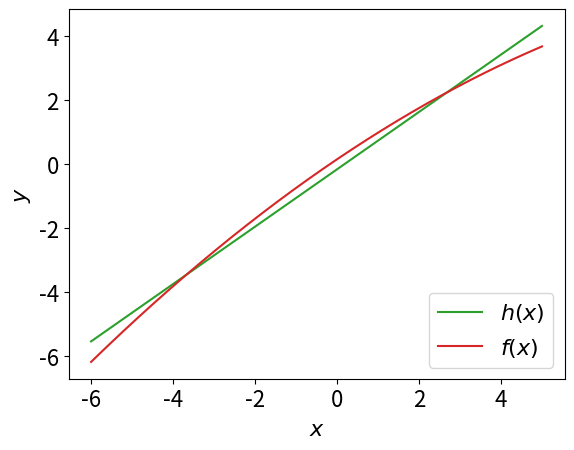

Write Python code to recreate this figure.
import numpy as np
import matplotlib.pyplot as plt

a_0 = 0.1456657383510946
a_1 = 0.8647726496931831
a_2 = -0.03182985839655377

f_x = lambda x : a_0 + a_1*x + a_2*x**2
vf = np.vectorize(f_x)

x = np.linspace(-6, 5, 1000)
curve_data = vf(x)
a, b = np.polyfit(x, curve_data, 1)

print(a,b)

h_x = lambda x: a*x + b
vh = np.vectorize(h_x)

if __name__ == '__main__':
    plt.rc('font', size = 16)
    plt.plot(x, vh(x), color = 'C2', label = '$h(x)$')
    plt.plot(x, vf(x), color = 'C3', label = '$f(x)$')
    plt.legend(loc = 'lower right')
    plt.xlabel(r'$x$')
    plt.ylabel(r'$y$')
    plt.show()